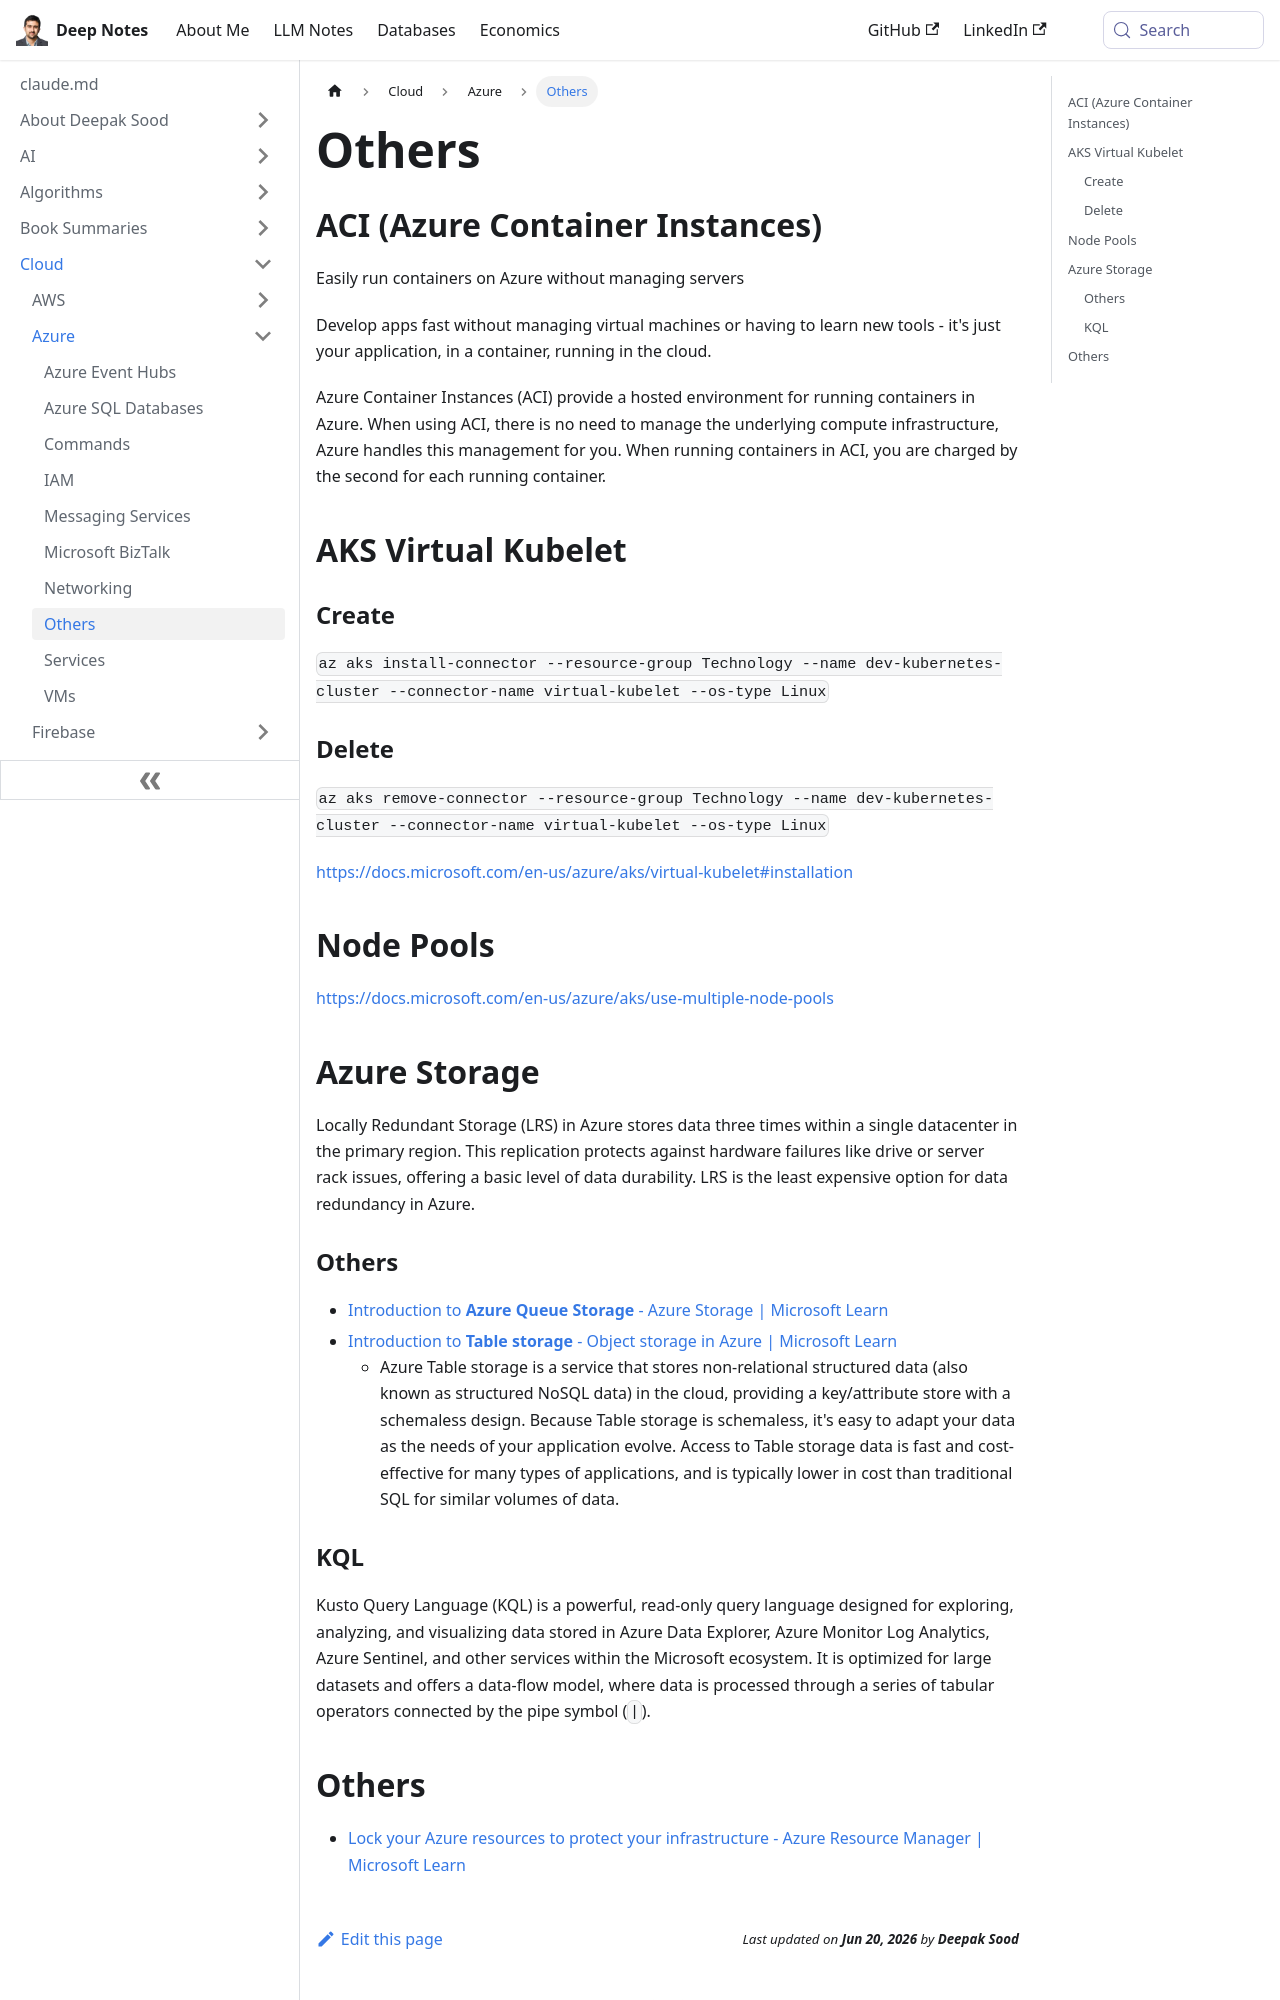

repository: deepaksood619/deepaksood619.github.io · page: cloud/azure/others/index.html · generator: docusaurus

---
slug: /cloud/azure/others
title: Others
description: Discover Azure Container Instances for effortless container deployment without server management, and explore AKS Virtual Kubelet for enhanced Kubernetes integration.
created: 2025-05-16
updated: 2025-12-04
---
## ACI (Azure Container Instances)

Easily run containers on Azure without managing servers

Develop apps fast without managing virtual machines or having to learn new tools - it's just your application, in a container, running in the cloud.

Azure Container Instances (ACI) provide a hosted environment for running containers in Azure. When using ACI, there is no need to manage the underlying compute infrastructure, Azure handles this management for you. When running containers in ACI, you are charged by the second for each running container.

## AKS Virtual Kubelet

### Create

`az aks install-connector --resource-group Technology --name dev-kubernetes-cluster --connector-name virtual-kubelet --os-type Linux`

### Delete

`az aks remove-connector --resource-group Technology --name dev-kubernetes-cluster --connector-name virtual-kubelet --os-type Linux`

https://docs.microsoft.com/en-us/azure/aks/virtual-kubelet#installation

## Node Pools

https://docs.microsoft.com/en-us/azure/aks/use-multiple-node-pools

## Azure Storage

Locally Redundant Storage (LRS) in Azure stores data three times within a single datacenter in the primary region. This replication protects against hardware failures like drive or server rack issues, offering a basic level of data durability. LRS is the least expensive option for data redundancy in Azure.

### Others

- [Introduction to **Azure Queue Storage** - Azure Storage \| Microsoft Learn](https://learn.microsoft.com/en-us/azure/storage/queues/storage-queues-introduction)
- [Introduction to **Table storage** - Object storage in Azure \| Microsoft Learn](https://learn.microsoft.com/en-us/azure/storage/tables/table-storage-overview)
	- Azure Table storage is a service that stores non-relational structured data (also known as structured NoSQL data) in the cloud, providing a key/attribute store with a schemaless design. Because Table storage is schemaless, it's easy to adapt your data as the needs of your application evolve. Access to Table storage data is fast and cost-effective for many types of applications, and is typically lower in cost than traditional SQL for similar volumes of data.
